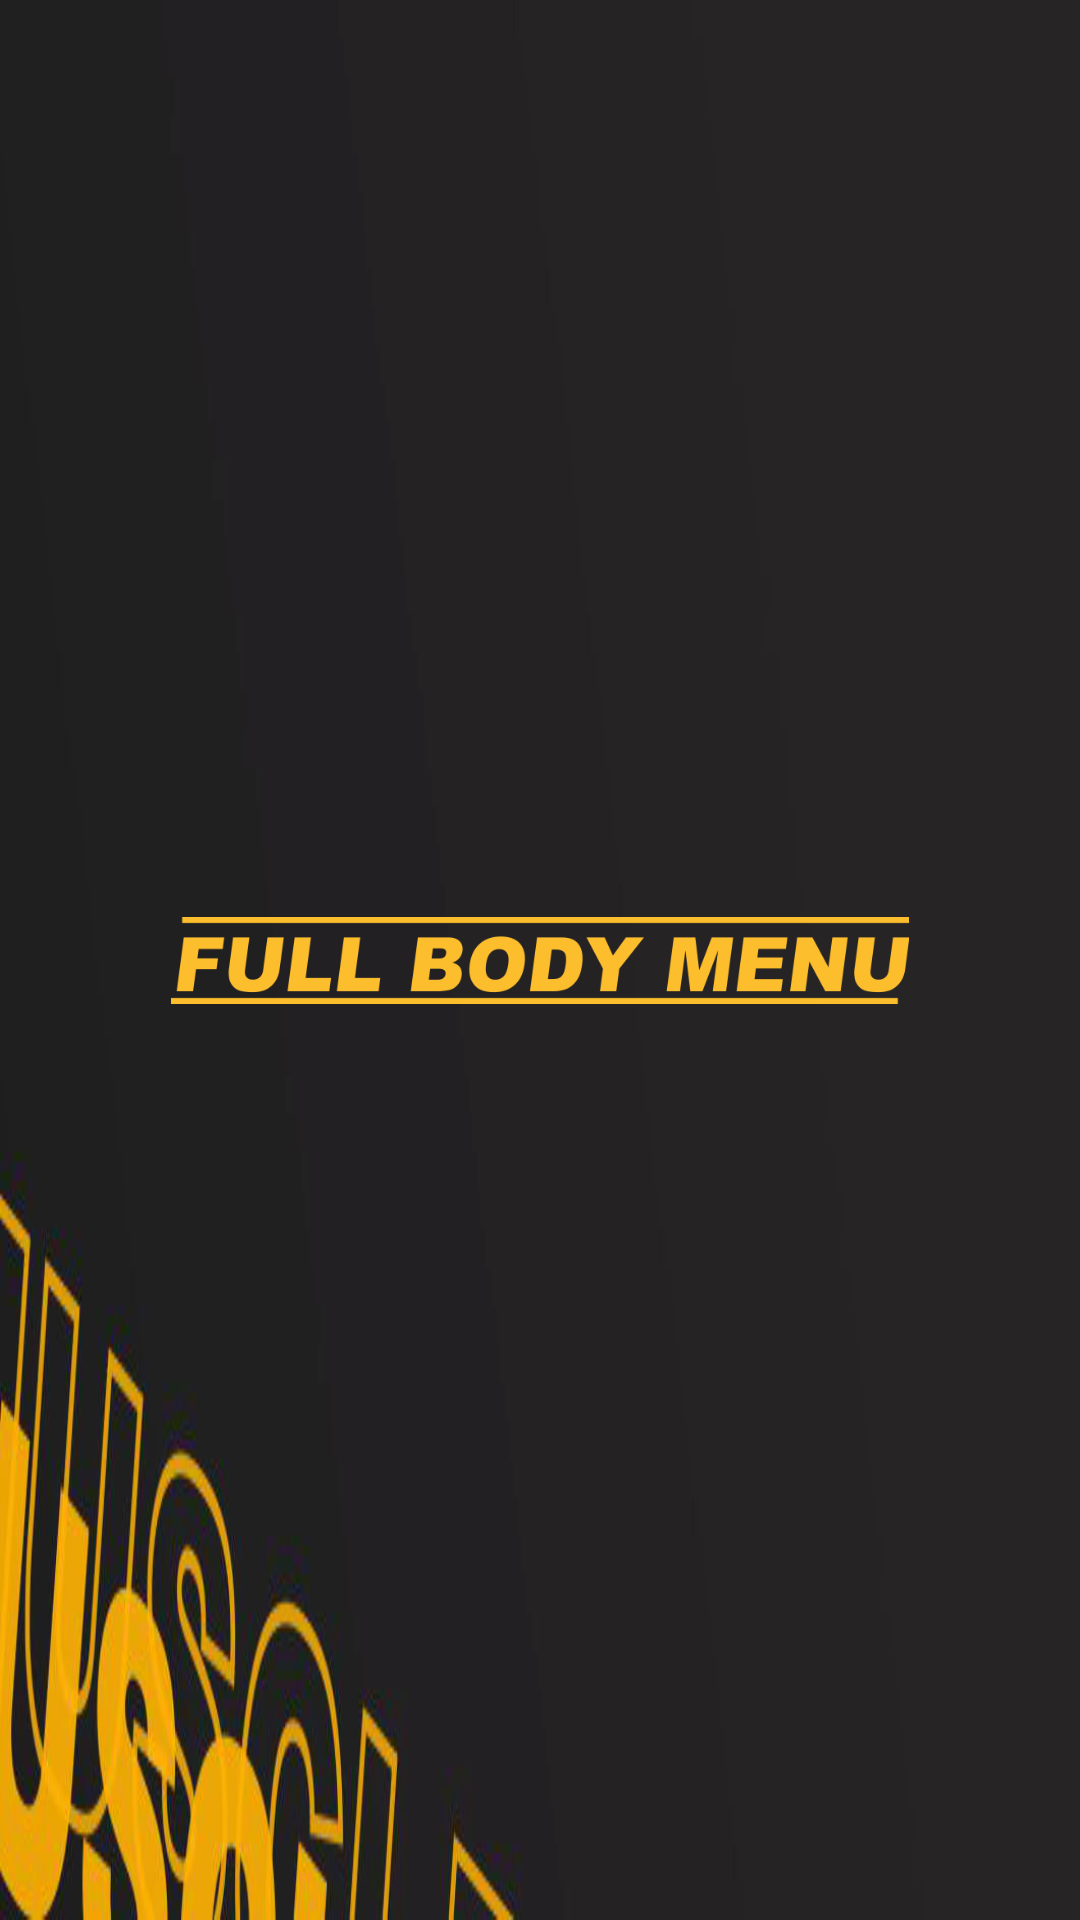

Android layout source for this screen:
<!-- AndroidManifest.xml: application theme Theme.AppCompat.Light.NoActionBar -->
<!-- res/layout/header_fullbody.xml -->
<?xml version="1.0" encoding="utf-8"?>
<androidx.constraintlayout.widget.ConstraintLayout android:id="@+id/linearLayout"
    xmlns:android="http://schemas.android.com/apk/res/android"
    xmlns:app="http://schemas.android.com/apk/res-auto"
    xmlns:tools="http://schemas.android.com/tools"
    android:layout_width="match_parent"
    android:layout_height="120dp"
    android:background="@drawable/head"
    android:gravity="center">

    <ImageView
        android:id="@+id/imageView10"
        android:layout_width="300dp"
        android:layout_height="wrap_content"
        android:padding="27dp"
        app:layout_constraintBottom_toBottomOf="parent"
        app:layout_constraintEnd_toEndOf="parent"
        app:layout_constraintStart_toStartOf="parent"
        app:layout_constraintTop_toTopOf="parent"
        app:srcCompat="@drawable/head_fullbody" />
</androidx.constraintlayout.widget.ConstraintLayout>
<!-- resources referenced by this layout -->
<resources>
  <!-- drawable head: jpg bitmap (drawable, 89122 bytes) -->
  <!-- drawable head_fullbody: png bitmap (drawable, 20332 bytes) -->
</resources>
